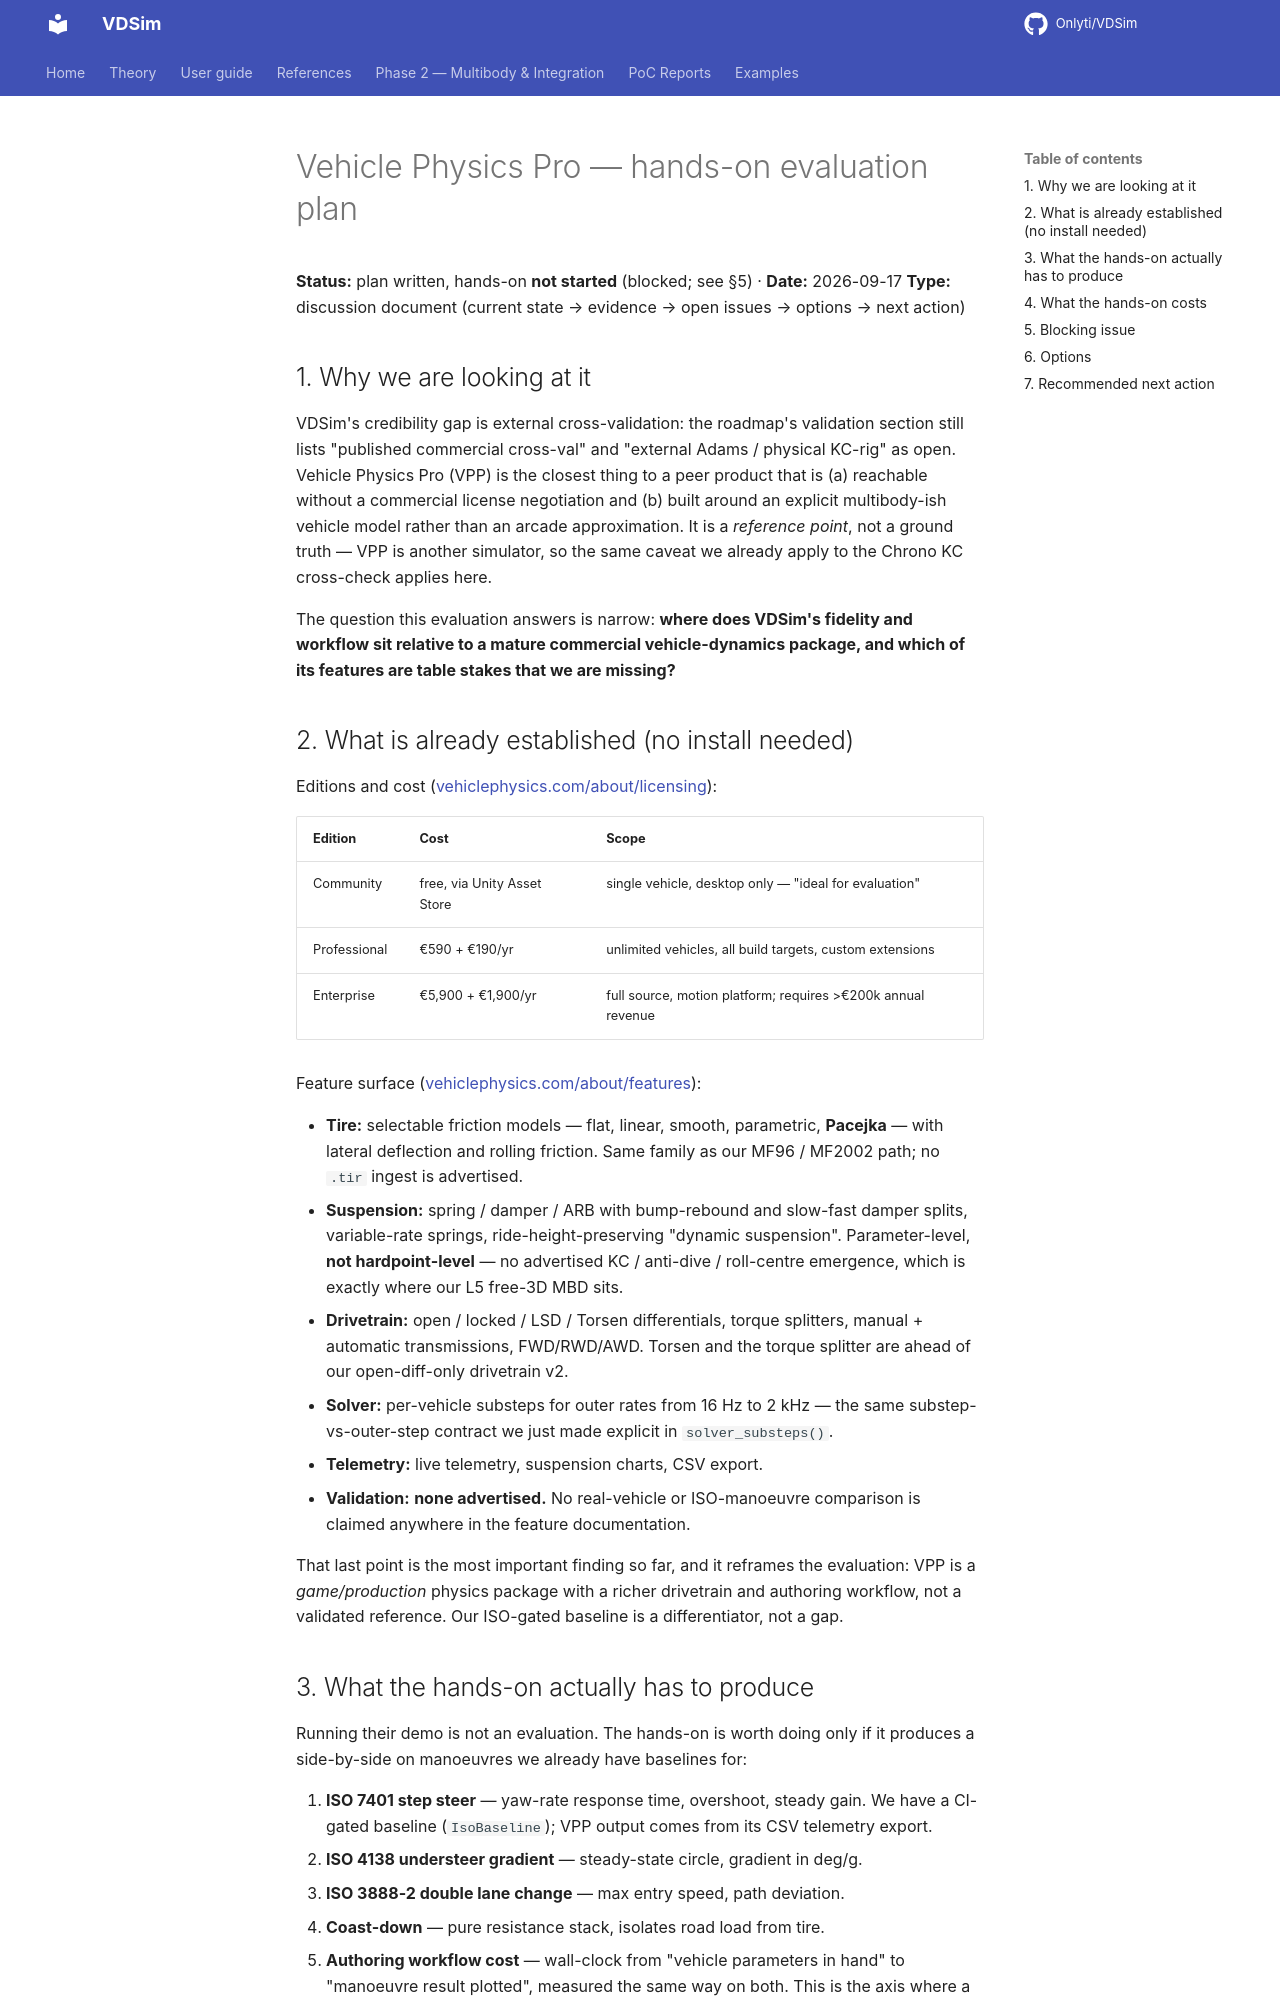

repository: Onlyti/VDSim · page: v0.8.2/design/VPP_EVALUATION/index.html · generator: mkdocs

# Vehicle Physics Pro — hands-on evaluation plan

**Status:** plan written, hands-on **not started** (blocked; see §5) · **Date:** 2026-09-17
**Type:** discussion document (current state → evidence → open issues → options → next action)

## 1. Why we are looking at it

VDSim's credibility gap is external cross-validation: the roadmap's validation
section still lists "published commercial cross-val" and "external Adams /
physical KC-rig" as open. Vehicle Physics Pro (VPP) is the closest thing to a
peer product that is (a) reachable without a commercial license negotiation and
(b) built around an explicit multibody-ish vehicle model rather than an arcade
approximation. It is a *reference point*, not a ground truth — VPP is another
simulator, so the same caveat we already apply to the Chrono KC cross-check
applies here.

The question this evaluation answers is narrow: **where does VDSim's fidelity
and workflow sit relative to a mature commercial vehicle-dynamics package, and
which of its features are table stakes that we are missing?**

## 2. What is already established (no install needed)

Editions and cost ([vehiclephysics.com/about/licensing](https://vehiclephysics.com/about/licensing/)):

| Edition | Cost | Scope |
|---------|------|-------|
| Community | free, via Unity Asset Store | single vehicle, desktop only — "ideal for evaluation" |
| Professional | €590 + €190/yr | unlimited vehicles, all build targets, custom extensions |
| Enterprise | €5,900 + €1,900/yr | full source, motion platform; requires >€200k annual revenue |

Feature surface ([vehiclephysics.com/about/features](https://vehiclephysics.com/about/features/)):

- **Tire:** selectable friction models — flat, linear, smooth, parametric,
  **Pacejka** — with lateral deflection and rolling friction. Same family as our
  MF96 / MF2002 path; no `.tir` ingest is advertised.
- **Suspension:** spring / damper / ARB with bump-rebound and slow-fast damper
  splits, variable-rate springs, ride-height-preserving "dynamic suspension".
  Parameter-level, **not hardpoint-level** — no advertised KC / anti-dive /
  roll-centre emergence, which is exactly where our L5 free-3D MBD sits.
- **Drivetrain:** open / locked / LSD / Torsen differentials, torque splitters,
  manual + automatic transmissions, FWD/RWD/AWD. Torsen and the torque splitter
  are ahead of our open-diff-only drivetrain v2.
- **Solver:** per-vehicle substeps for outer rates from 16 Hz to 2 kHz — the same
  substep-vs-outer-step contract we just made explicit in `solver_substeps()`.
- **Telemetry:** live telemetry, suspension charts, CSV export.
- **Validation:** **none advertised.** No real-vehicle or ISO-manoeuvre
  comparison is claimed anywhere in the feature documentation.

That last point is the most important finding so far, and it reframes the
evaluation: VPP is a *game/production* physics package with a richer drivetrain
and authoring workflow, not a validated reference. Our ISO-gated baseline is a
differentiator, not a gap.
